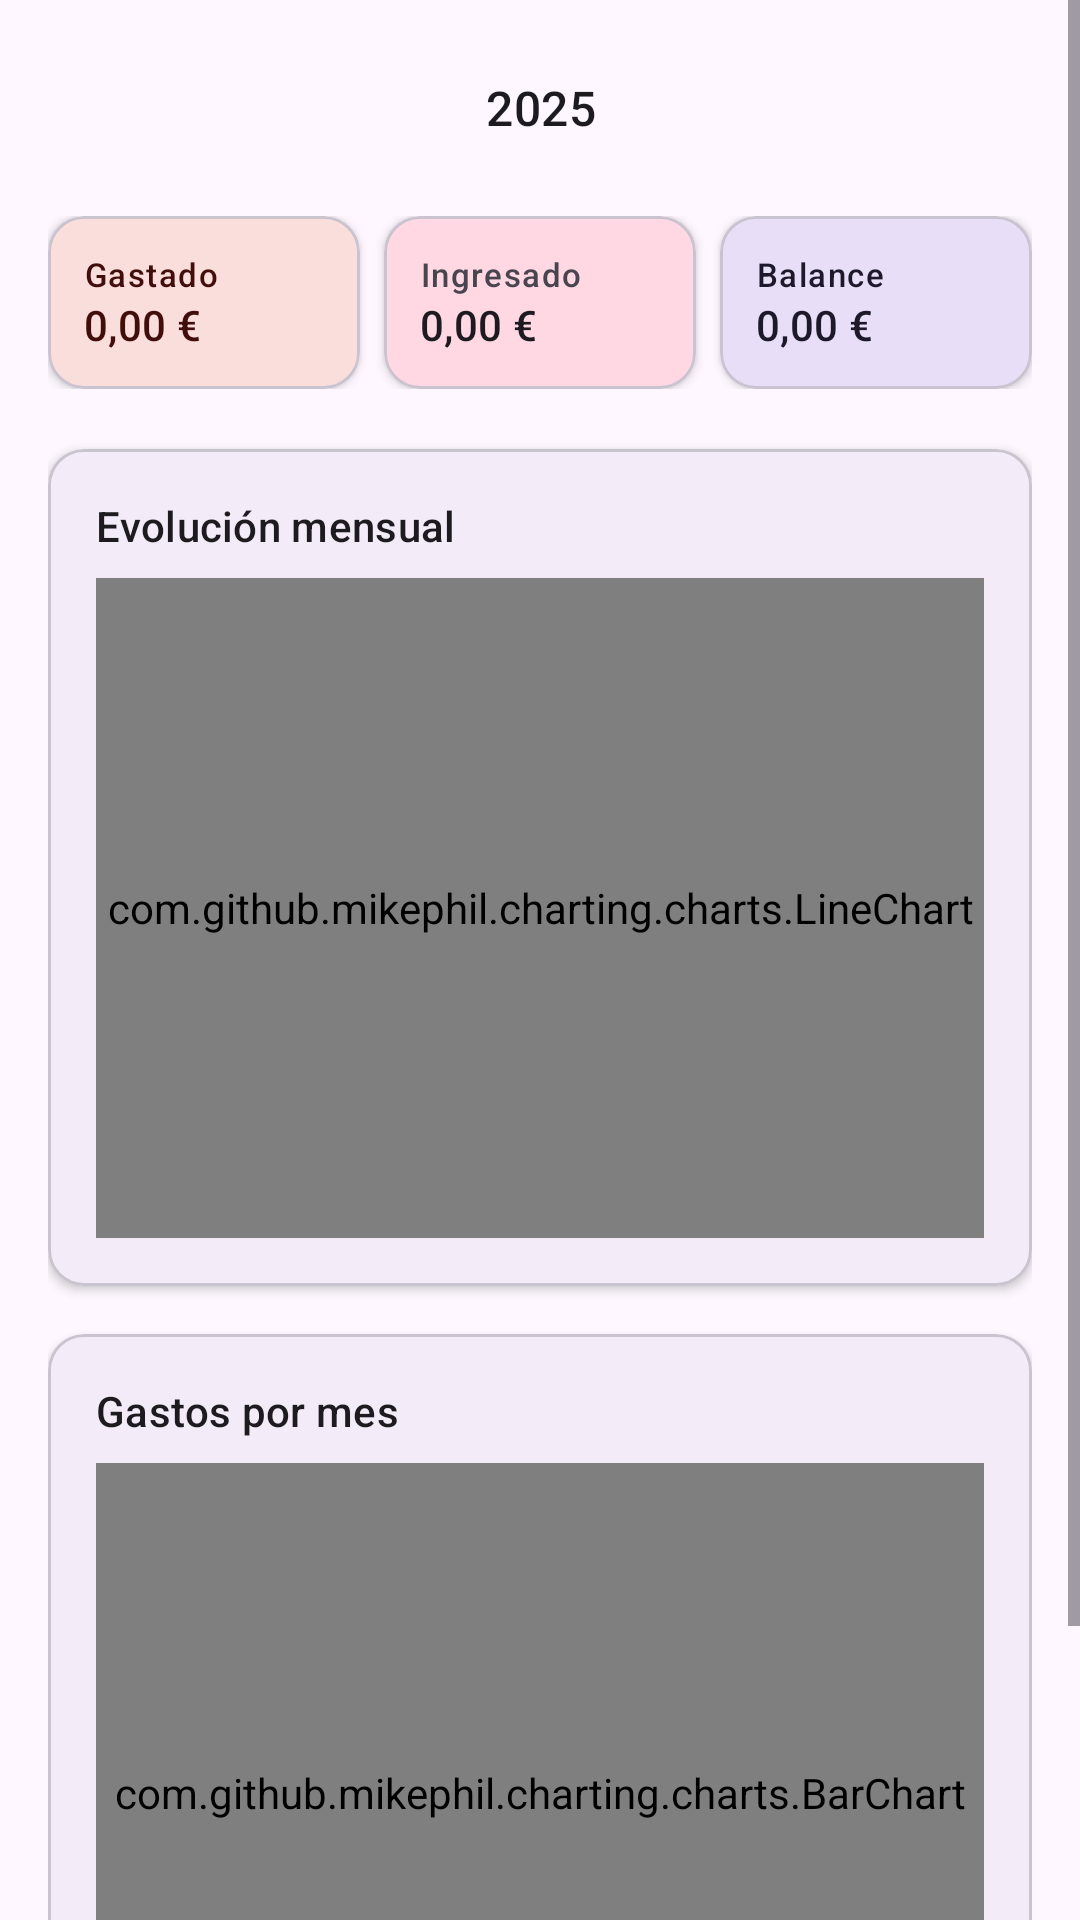

Produce the Android XML layout that renders to this screen, including the resource entries it uses.
<!-- AndroidManifest.xml: application theme Theme.MoneyMaster -->
<!-- res/layout/fragment_statistics_year.xml -->
<?xml version="1.0" encoding="utf-8"?>
<ScrollView
    xmlns:android="http://schemas.android.com/apk/res/android"
    xmlns:app="http://schemas.android.com/apk/res-auto"
    xmlns:tools="http://schemas.android.com/tools"
    android:layout_width="match_parent"
    android:layout_height="match_parent"
    android:fillViewport="true">

    <LinearLayout
        android:layout_width="match_parent"
        android:layout_height="wrap_content"
        android:orientation="vertical"
        android:padding="16dp">

        
        <LinearLayout
            android:layout_width="match_parent"
            android:layout_height="wrap_content"
            android:orientation="horizontal"
            android:gravity="center_vertical"
            android:layout_marginBottom="16dp">

            <ImageButton
                android:id="@+id/btnYearPrev"
                android:layout_width="40dp"
                android:layout_height="40dp"
                android:src="@drawable/ic_chevron_left"
                android:background="?attr/selectableItemBackgroundBorderless"
                android:contentDescription="@string/a_o_anterior" />

            <TextView
                android:id="@+id/tvSelectedYear"
                android:layout_width="0dp"
                android:layout_height="wrap_content"
                android:layout_weight="1"
                android:gravity="center"
                android:textAppearance="@style/TextAppearance.Material3.TitleMedium"
                android:text="2025" />

            <ImageButton
                android:id="@+id/btnYearNext"
                android:layout_width="40dp"
                android:layout_height="40dp"
                android:src="@drawable/ic_chevron_right"
                android:background="?attr/selectableItemBackgroundBorderless"
                android:contentDescription="@string/a_o_siguiente" />
        </LinearLayout>

        
        <LinearLayout
            android:layout_width="match_parent"
            android:layout_height="wrap_content"
            android:orientation="horizontal"
            android:layout_marginBottom="20dp">

            <com.google.android.material.card.MaterialCardView
                android:layout_width="0dp"
                android:layout_height="wrap_content"
                android:layout_weight="1"
                android:layout_marginEnd="4dp"
                app:cardElevation="2dp"
                app:cardCornerRadius="12dp"
                app:cardBackgroundColor="?attr/colorErrorContainer">
                <LinearLayout android:layout_width="match_parent" android:layout_height="wrap_content"
                    android:orientation="vertical" android:padding="12dp">
                    <TextView android:layout_width="wrap_content" android:layout_height="wrap_content"
                        android:text="@string/gastado"
                        android:textAppearance="@style/TextAppearance.Material3.LabelSmall"
                        android:textColor="?attr/colorOnErrorContainer"/>
                    <TextView android:id="@+id/tvTotalGastadoAnual" android:layout_width="wrap_content"
                        android:layout_height="wrap_content" android:text="0,00 €"
                        android:textAppearance="@style/TextAppearance.Material3.TitleSmall"
                        android:textColor="?attr/colorOnErrorContainer" android:fontFamily="sans-serif-medium"/>
                </LinearLayout>
            </com.google.android.material.card.MaterialCardView>

            <com.google.android.material.card.MaterialCardView
                android:layout_width="0dp"
                android:layout_height="wrap_content"
                android:layout_weight="1"
                android:layout_marginStart="4dp"
                android:layout_marginEnd="4dp"
                app:cardElevation="2dp"
                app:cardCornerRadius="12dp"
                app:cardBackgroundColor="@color/md_theme_light_tertiaryContainer">
                <LinearLayout android:layout_width="match_parent" android:layout_height="wrap_content"
                    android:orientation="vertical" android:padding="12dp">
                    <TextView android:layout_width="wrap_content" android:layout_height="wrap_content"
                        android:text="@string/ingresado"
                        android:textAppearance="@style/TextAppearance.Material3.LabelSmall"/>
                    <TextView android:id="@+id/tvTotalIngresadoAnual" android:layout_width="wrap_content"
                        android:layout_height="wrap_content" android:text="0,00 €"
                        android:textAppearance="@style/TextAppearance.Material3.TitleSmall"
                        android:fontFamily="sans-serif-medium"/>
                </LinearLayout>
            </com.google.android.material.card.MaterialCardView>

            <com.google.android.material.card.MaterialCardView
                android:layout_width="0dp"
                android:layout_height="wrap_content"
                android:layout_weight="1"
                android:layout_marginStart="4dp"
                app:cardElevation="2dp"
                app:cardCornerRadius="12dp"
                app:cardBackgroundColor="?attr/colorSecondaryContainer">
                <LinearLayout android:layout_width="match_parent" android:layout_height="wrap_content"
                    android:orientation="vertical" android:padding="12dp">
                    <TextView android:layout_width="wrap_content" android:layout_height="wrap_content"
                        android:text="@string/balance" android:textAppearance="@style/TextAppearance.Material3.LabelSmall"
                        android:textColor="?attr/colorOnSecondaryContainer"/>
                    <TextView android:id="@+id/tvBalanceAnual" android:layout_width="wrap_content"
                        android:layout_height="wrap_content" android:text="0,00 €"
                        android:textAppearance="@style/TextAppearance.Material3.TitleSmall"
                        android:textColor="?attr/colorOnSecondaryContainer" android:fontFamily="sans-serif-medium"/>
                </LinearLayout>
            </com.google.android.material.card.MaterialCardView>
        </LinearLayout>

        
        <com.google.android.material.card.MaterialCardView
            android:layout_width="match_parent"
            android:layout_height="wrap_content"
            android:layout_marginBottom="16dp"
            app:cardElevation="2dp"
            app:cardCornerRadius="12dp">
            <LinearLayout android:layout_width="match_parent" android:layout_height="wrap_content"
                android:orientation="vertical" android:padding="16dp">
                <TextView android:layout_width="wrap_content" android:layout_height="wrap_content"
                    android:text="@string/evoluci_n_mensual"
                    android:textAppearance="@style/TextAppearance.Material3.TitleSmall"
                    android:layout_marginBottom="8dp"/>
                <com.github.mikephil.charting.charts.LineChart
                    android:id="@+id/lineChartAnual"
                    android:layout_width="match_parent"
                    android:layout_height="220dp"/>
            </LinearLayout>
        </com.google.android.material.card.MaterialCardView>

        
        <com.google.android.material.card.MaterialCardView
            android:layout_width="match_parent"
            android:layout_height="wrap_content"
            android:layout_marginBottom="16dp"
            app:cardElevation="2dp"
            app:cardCornerRadius="12dp">
            <LinearLayout android:layout_width="match_parent" android:layout_height="wrap_content"
                android:orientation="vertical" android:padding="16dp">
                <TextView android:layout_width="wrap_content" android:layout_height="wrap_content"
                    android:text="@string/gastos_por_mes"
                    android:textAppearance="@style/TextAppearance.Material3.TitleSmall"
                    android:layout_marginBottom="8dp"/>
                <com.github.mikephil.charting.charts.BarChart
                    android:id="@+id/barChartMensual"
                    android:layout_width="match_parent"
                    android:layout_height="220dp"/>
            </LinearLayout>
        </com.google.android.material.card.MaterialCardView>

    </LinearLayout>
</ScrollView>
<!-- resources referenced by this layout -->
<resources>
  <color name="md_theme_light_tertiaryContainer">#FFD8E4</color>
  <string name="a_o_anterior">Año anterior</string>
  <string name="a_o_siguiente">Año siguiente</string>
  <string name="balance">Balance</string>
  <string name="evoluci_n_mensual">Evolución mensual</string>
  <string name="gastado">Gastado</string>
  <string name="gastos_por_mes">Gastos por mes</string>
  <string name="ingresado">Ingresado</string>
  <style name="Theme.MoneyMaster" parent="Base.Theme.MoneyMaster" />
  <style name="Base.Theme.MoneyMaster" parent="Theme.Material3.DayNight.NoActionBar">
          
          
      </style>
</resources>
